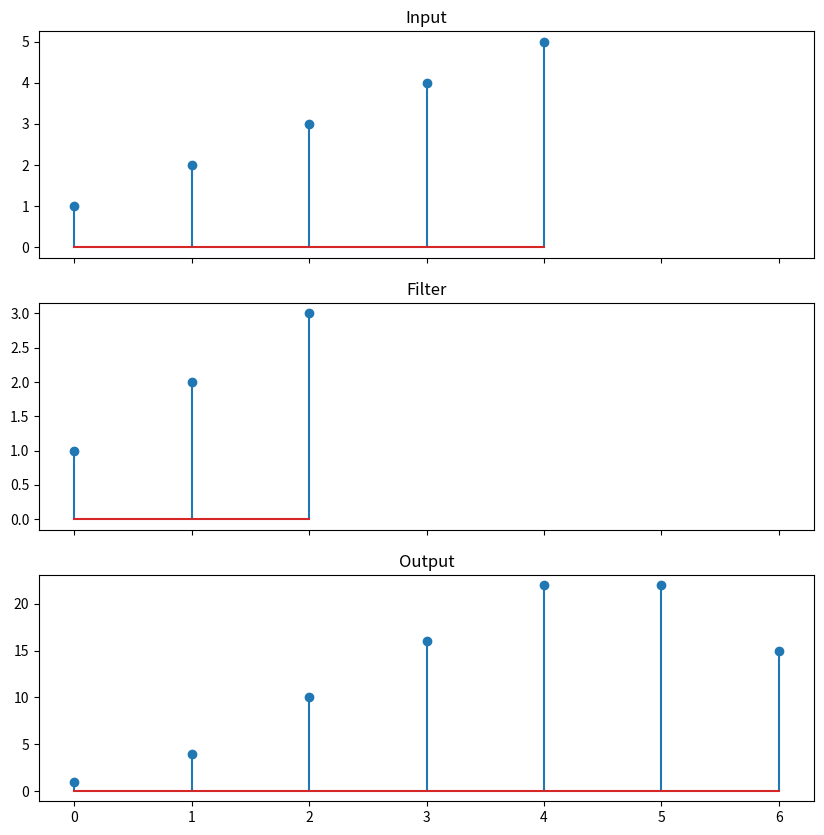

The matplotlib source for this figure:
import matplotlib.pyplot as plt
import numpy as np

def main():
    x = np.array([1, 2, 3, 4, 5])
    h = np.array([1, 2, 3])

    num_samples = len(x) + (len(h) - 1)

    y = np.zeros(num_samples)

    for n in range(num_samples):
        print(f"\nn: {n}")
        for k in range(len(x)):
            h_index = n - k
            if 0 <= h_index < len(h):
                y[n] += x[k] * h[h_index]
                print(
                    f"x[{k}] * h[{h_index}] = "
                    f"{x[k]} * {h[h_index]} = {x[k] * h[h_index]}"
                )

    assert np.allclose(y, np.convolve(x, h))

    fig, axes = plt.subplots(3, 1, figsize=(10, 10), sharex=True)

    axes[0].stem(x)
    axes[0].set_title("Input")

    axes[1].stem(h)
    axes[1].set_title("Filter")

    axes[2].stem(y)
    axes[2].set_title("Output")

    plt.show()

if __name__ == "__main__":
    main()
